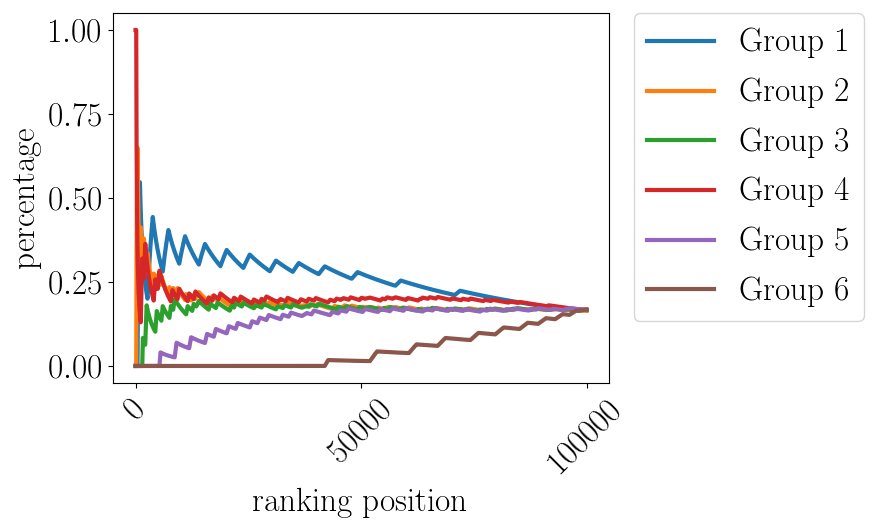

The file beside this chart, header and first rows:
pos, Group 1, Group 2, Group 3, Group 4, Group 5, Group 6
0.0, 0.0, 0.0, 0.0, 1.0, 0.0, 0.0
10.0, 0.0, 0.0, 0.0, 1.0, 0.0, 0.0
20.0, 0.0, 0.0, 0.0, 1.0, 0.0, 0.0
30.0, 0.0, 0.0, 0.0, 1.0, 0.0, 0.0
40.0, 0.0, 0.0, 0.0, 1.0, 0.0, 0.0
50.0, 0.0, 0.0, 0.0, 1.0, 0.0, 0.0
60.0, 0.0, 0.0, 0.0, 1.0, 0.0, 0.0
70.0, 0.0, 0.0, 0.0, 1.0, 0.0, 0.0
80.0, 0.0, 0.0, 0.0, 1.0, 0.0, 0.0
90.0, 0.0, 0.0, 0.0, 1.0, 0.0, 0.0
100.0, 0.0, 0.0, 0.0, 1.0, 0.0, 0.0
110.0, 0.0, 0.0, 0.0, 1.0, 0.0, 0.0
120.0, 0.0, 0.0, 0.0, 1.0, 0.0, 0.0
130.0, 0.0, 0.0, 0.0, 1.0, 0.0, 0.0
140.0, 0.0, 0.0, 0.0, 1.0, 0.0, 0.0
150.0, 0.0, 0.0, 0.0, 1.0, 0.0, 0.0
160.0, 0.0, 0.06211, 0.0, 0.9379, 0.0, 0.0
170.0, 0.0, 0.117, 0.0, 0.883, 0.0, 0.0
180.0, 0.0, 0.1657, 0.0, 0.8343, 0.0, 0.0
190.0, 0.0, 0.2094, 0.0, 0.7906, 0.0, 0.0
200.0, 0.0, 0.2488, 0.0, 0.7512, 0.0, 0.0
210.0, 0.0, 0.2844, 0.0, 0.7156, 0.0, 0.0
220.0, 0.0, 0.3167, 0.0, 0.6833, 0.0, 0.0
230.0, 0.0, 0.3463, 0.0, 0.6537, 0.0, 0.0
240.0, 0.0, 0.3734, 0.0, 0.6266, 0.0, 0.0
250.0, 0.0, 0.3984, 0.0, 0.6016, 0.0, 0.0
260.0, 0.0, 0.4215, 0.0, 0.5785, 0.0, 0.0
270.0, 0.0, 0.4428, 0.0, 0.5572, 0.0, 0.0
280.0, 0.0, 0.4626, 0.0, 0.5374, 0.0, 0.0
290.0, 0.0, 0.4811, 0.0, 0.5189, 0.0, 0.0
300.0, 0.0, 0.4983, 0.0, 0.5017, 0.0, 0.0
310.0, 0.0, 0.5145, 0.0, 0.4855, 0.0, 0.0
320.0, 0.0, 0.5296, 0.0, 0.4704, 0.0, 0.0
330.0, 0.0, 0.5438, 0.0, 0.4562, 0.0, 0.0
340.0, 0.0, 0.5572, 0.0, 0.4428, 0.0, 0.0
350.0, 0.0, 0.5698, 0.0, 0.4302, 0.0, 0.0
360.0, 0.0, 0.5817, 0.0, 0.4183, 0.0, 0.0
370.0, 0.0, 0.593, 0.0, 0.407, 0.0, 0.0
380.0, 0.0, 0.6037, 0.0, 0.3963, 0.0, 0.0
390.0, 0.0, 0.6138, 0.0, 0.3862, 0.0, 0.0
400.0, 0.0, 0.6234, 0.0, 0.3766, 0.0, 0.0
410.0, 0.0, 0.6326, 0.0, 0.3674, 0.0, 0.0
420.0, 0.0, 0.6413, 0.0, 0.3587, 0.0, 0.0
430.0, 0.0, 0.6497, 0.0, 0.3503, 0.0, 0.0
440.0, 0.00907, 0.6485, 0.0, 0.3424, 0.0, 0.0
450.0, 0.03104, 0.6341, 0.0, 0.3348, 0.0, 0.0
460.0, 0.05206, 0.6204, 0.0, 0.3275, 0.0, 0.0
470.0, 0.07219, 0.6072, 0.0, 0.3206, 0.0, 0.0
480.0, 0.09148, 0.5946, 0.0, 0.3139, 0.0, 0.0
490.0, 0.11, 0.5825, 0.0, 0.3075, 0.0, 0.0
500.0, 0.1277, 0.5709, 0.0, 0.3014, 0.0, 0.0
510.0, 0.1448, 0.5597, 0.0, 0.2955, 0.0, 0.0
520.0, 0.1612, 0.5489, 0.0, 0.2898, 0.0, 0.0
530.0, 0.177, 0.5386, 0.0, 0.2844, 0.0, 0.0
540.0, 0.1922, 0.5287, 0.0, 0.2791, 0.0, 0.0
550.0, 0.2069, 0.5191, 0.0, 0.274, 0.0, 0.0
560.0, 0.221, 0.5098, 0.0, 0.2692, 0.0, 0.0
570.0, 0.2347, 0.5009, 0.0, 0.2644, 0.0, 0.0
580.0, 0.2478, 0.4923, 0.0, 0.2599, 0.0, 0.0
590.0, 0.2606, 0.4839, 0.0, 0.2555, 0.0, 0.0
... 9,940 more rows
